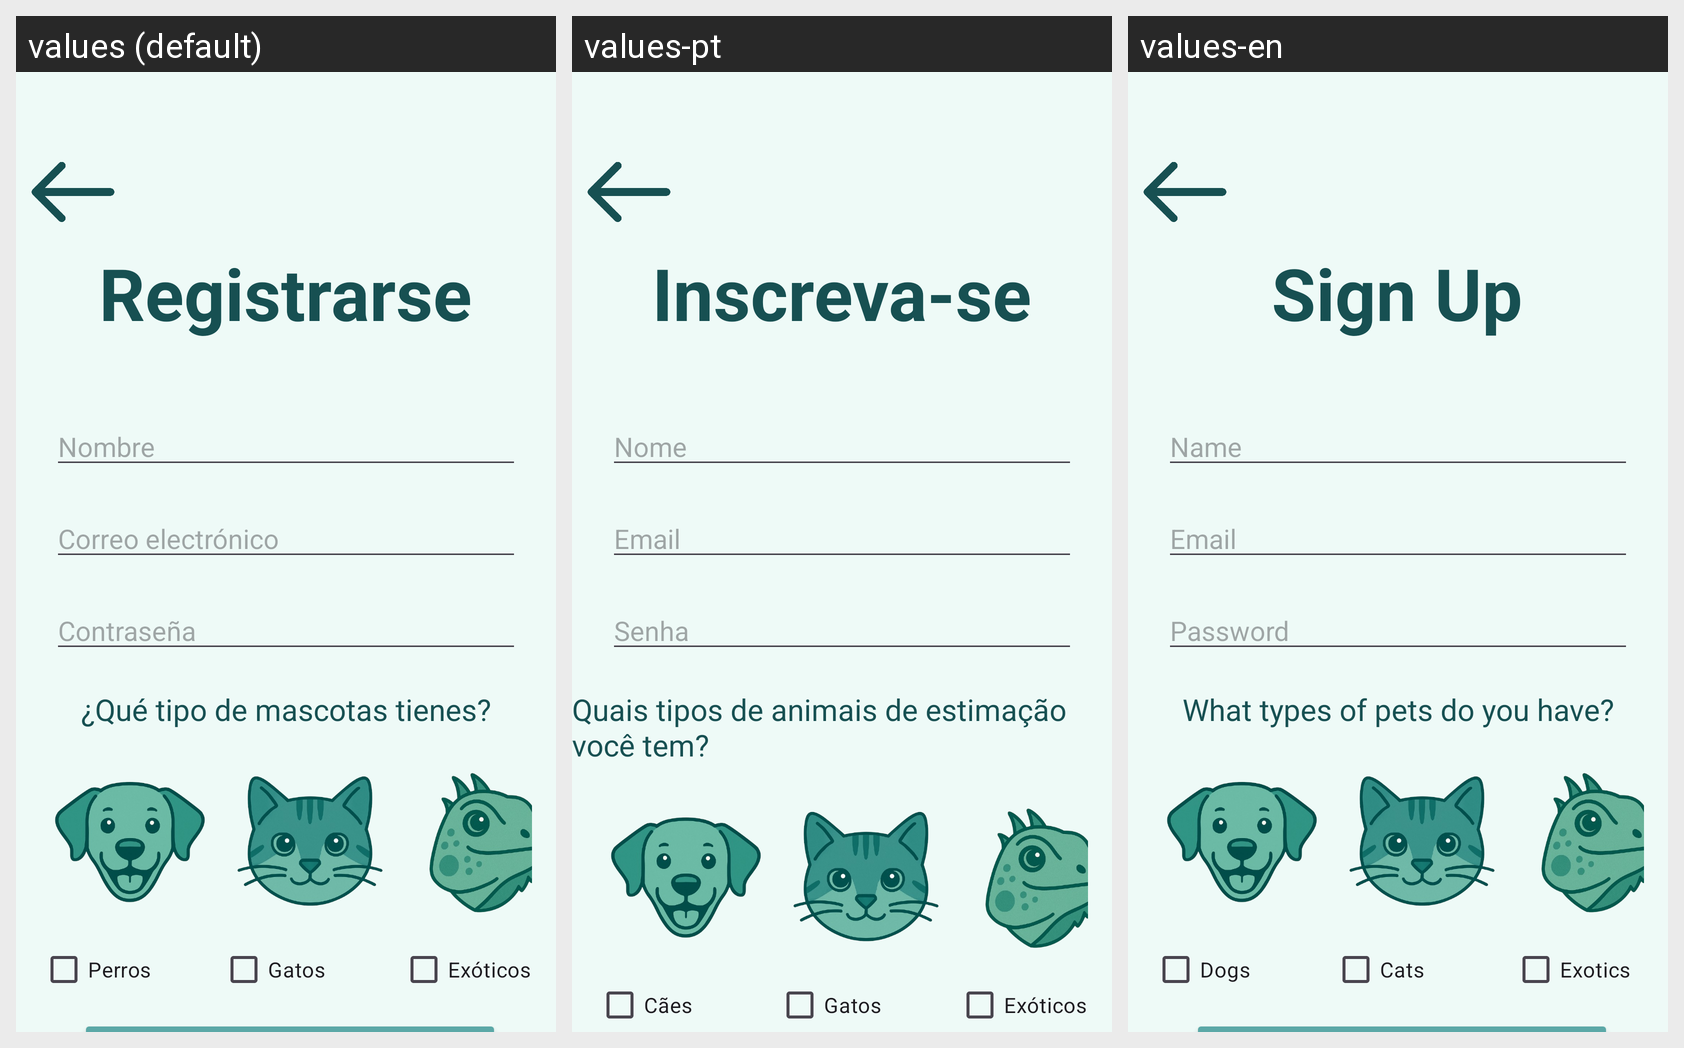

Translations of the strings shown on this Android screen, per locale in the grid:
Android screen res/layout/activity_register.xml rendered under 3 locales, left to right: values (default), values-pt, values-en. Device: Nexus 5 (rendered at 1080×1920; each locale shown at half size, 540×960, under a caption strip naming it); theme Theme.MiVet.
Strings drawn on this screen, with the default value and each locale's value (text and hints the layout hard-codes, and strings that could not be matched under every locale, appear in the picture but are not listed):

sign_up_title
  values: Registrarse
  values-pt: Inscreva-se
  values-en: Sign Up

hint_name
  values: Nombre
  values-pt: Nome
  values-en: Name

hint_email
  values: Correo electrónico
  values-pt: Email
  values-en: Email

hint_password
  values: Contraseña
  values-pt: Senha
  values-en: Password

question_pet_types
  values: ¿Qué tipo de mascotas tienes?
  values-pt: Quais tipos de animais de estimação você tem?
  values-en: What types of pets do you have?

pet_dogs
  values: Perros
  values-pt: Cães
  values-en: Dogs

pet_cats
  values: Gatos
  values-pt: Gatos
  values-en: Cats

pet_exotics
  values: Exóticos
  values-pt: Exóticos
  values-en: Exotics
